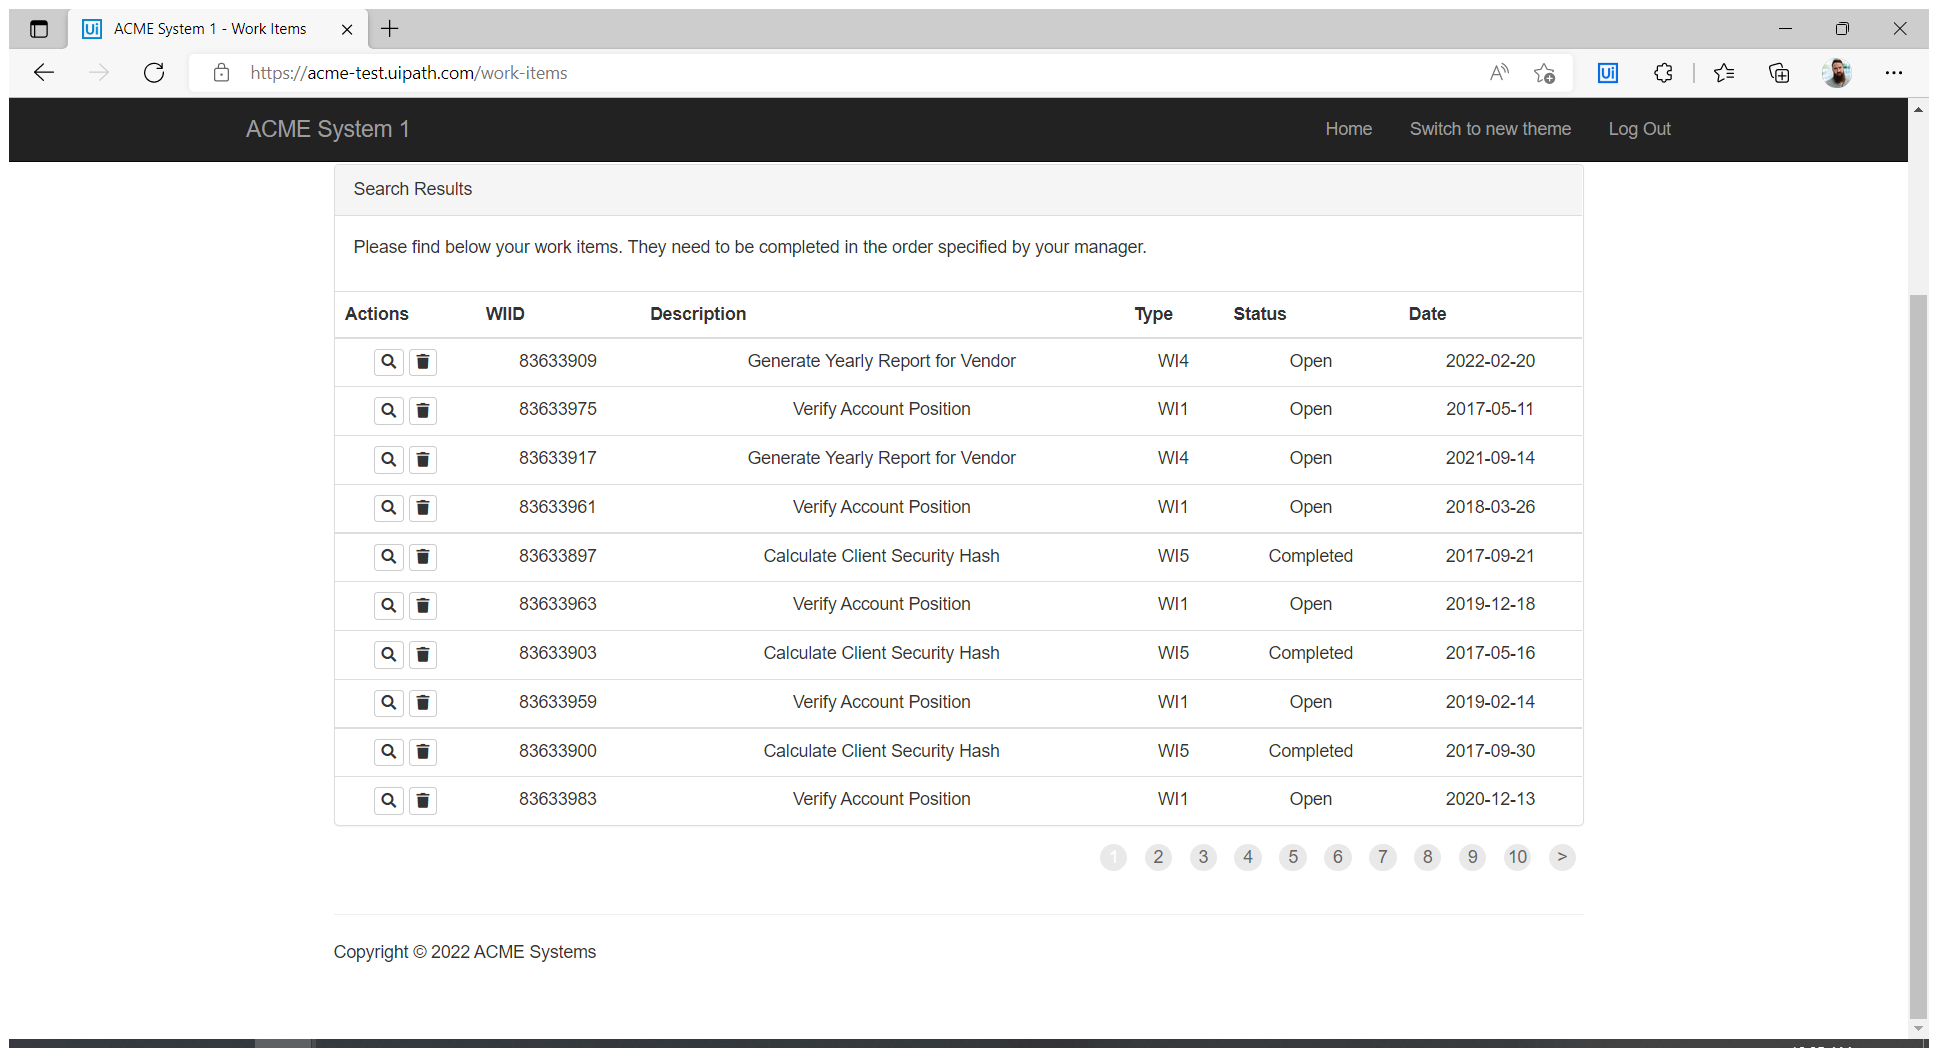
Task: Robotic Enterprise Framework Practice Module #2
Workflow: System1_ScrapeDataTable

Step 1: Use Application/Browser in window 'ACME System 1 - Work Items' (msedge.exe)

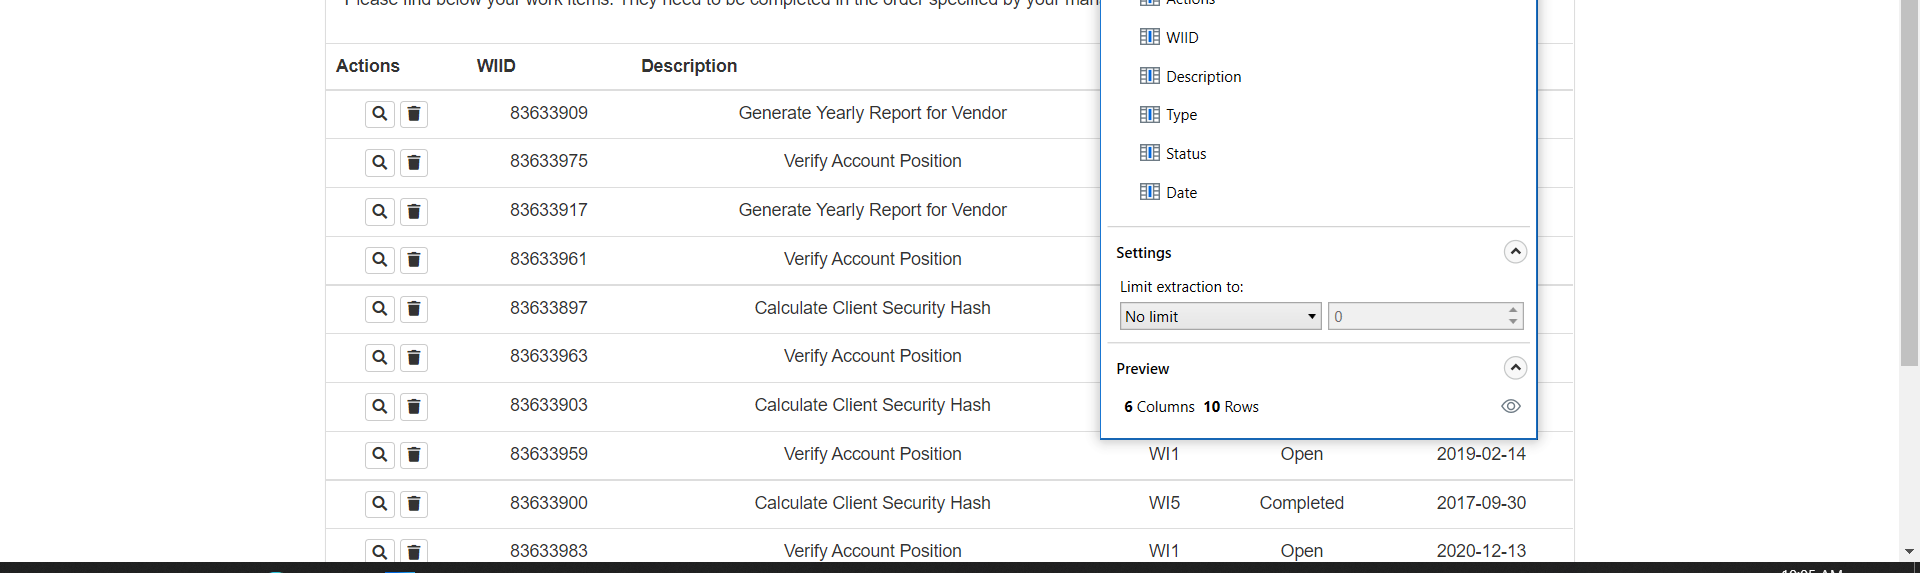
Step 2: get-text